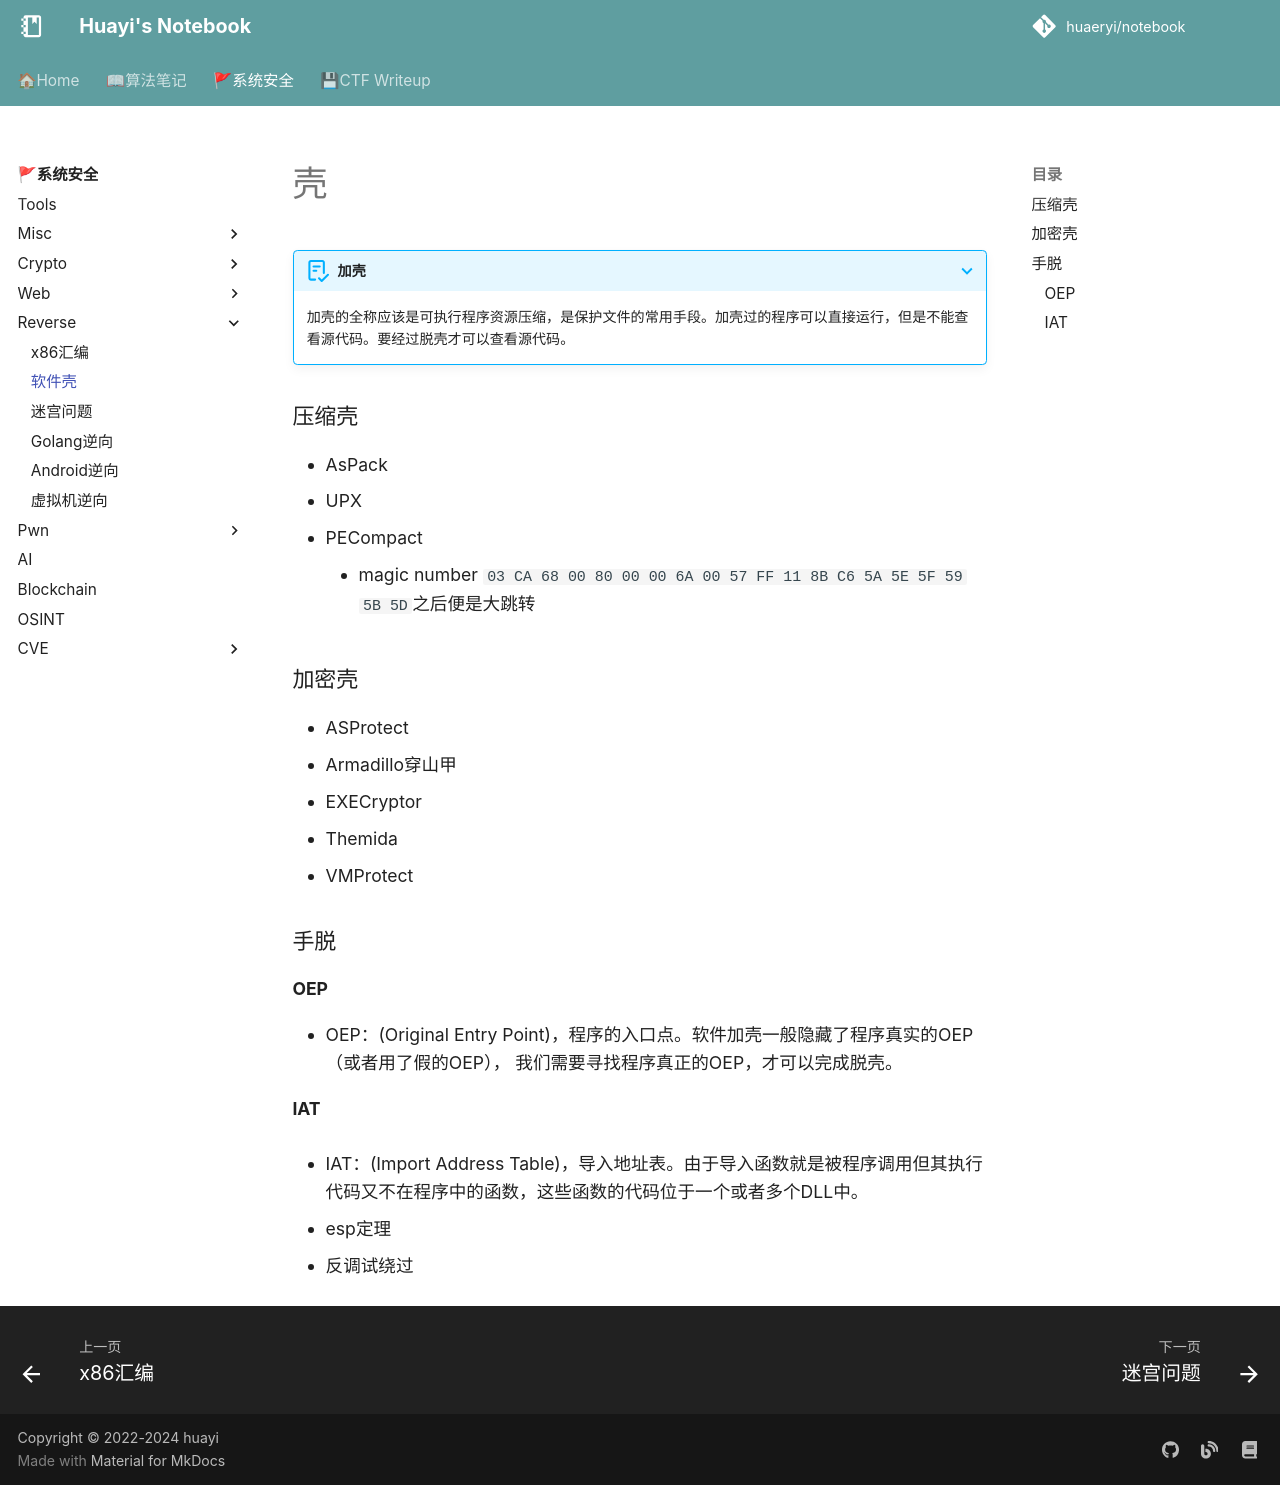

repository: huaeryi/notebook · page: ctf/reverse/unpack/index.html · generator: mkdocs

# 壳

???+ abstract "加壳"

    加壳的全称应该是可执行程序资源压缩，是保护文件的常用手段。加壳过的程序可以直接运行，但是不能查看源代码。要经过脱壳才可以查看源代码。

  
### 压缩壳
* AsPack
* UPX
* PECompact
### 加密壳
* ASProtect
* Armadillo穿山甲
* EXECryptor
* Themida
* VMProtect

### 手脱
#### OEP
* OEP：(Original Entry Point)，程序的入口点。软件加壳一般隐藏了程序真实的OEP（或者用了假的OEP）， 我们需要寻找程序真正的OEP，才可以完成脱壳。

#### IAT
* IAT：(Import Address Table)，导入地址表。由于导入函数就是被程序调用但其执行代码又不在程序中的函数，这些函数的代码位于一个或者多个DLL中。


* esp定理
* 反调试绕过
